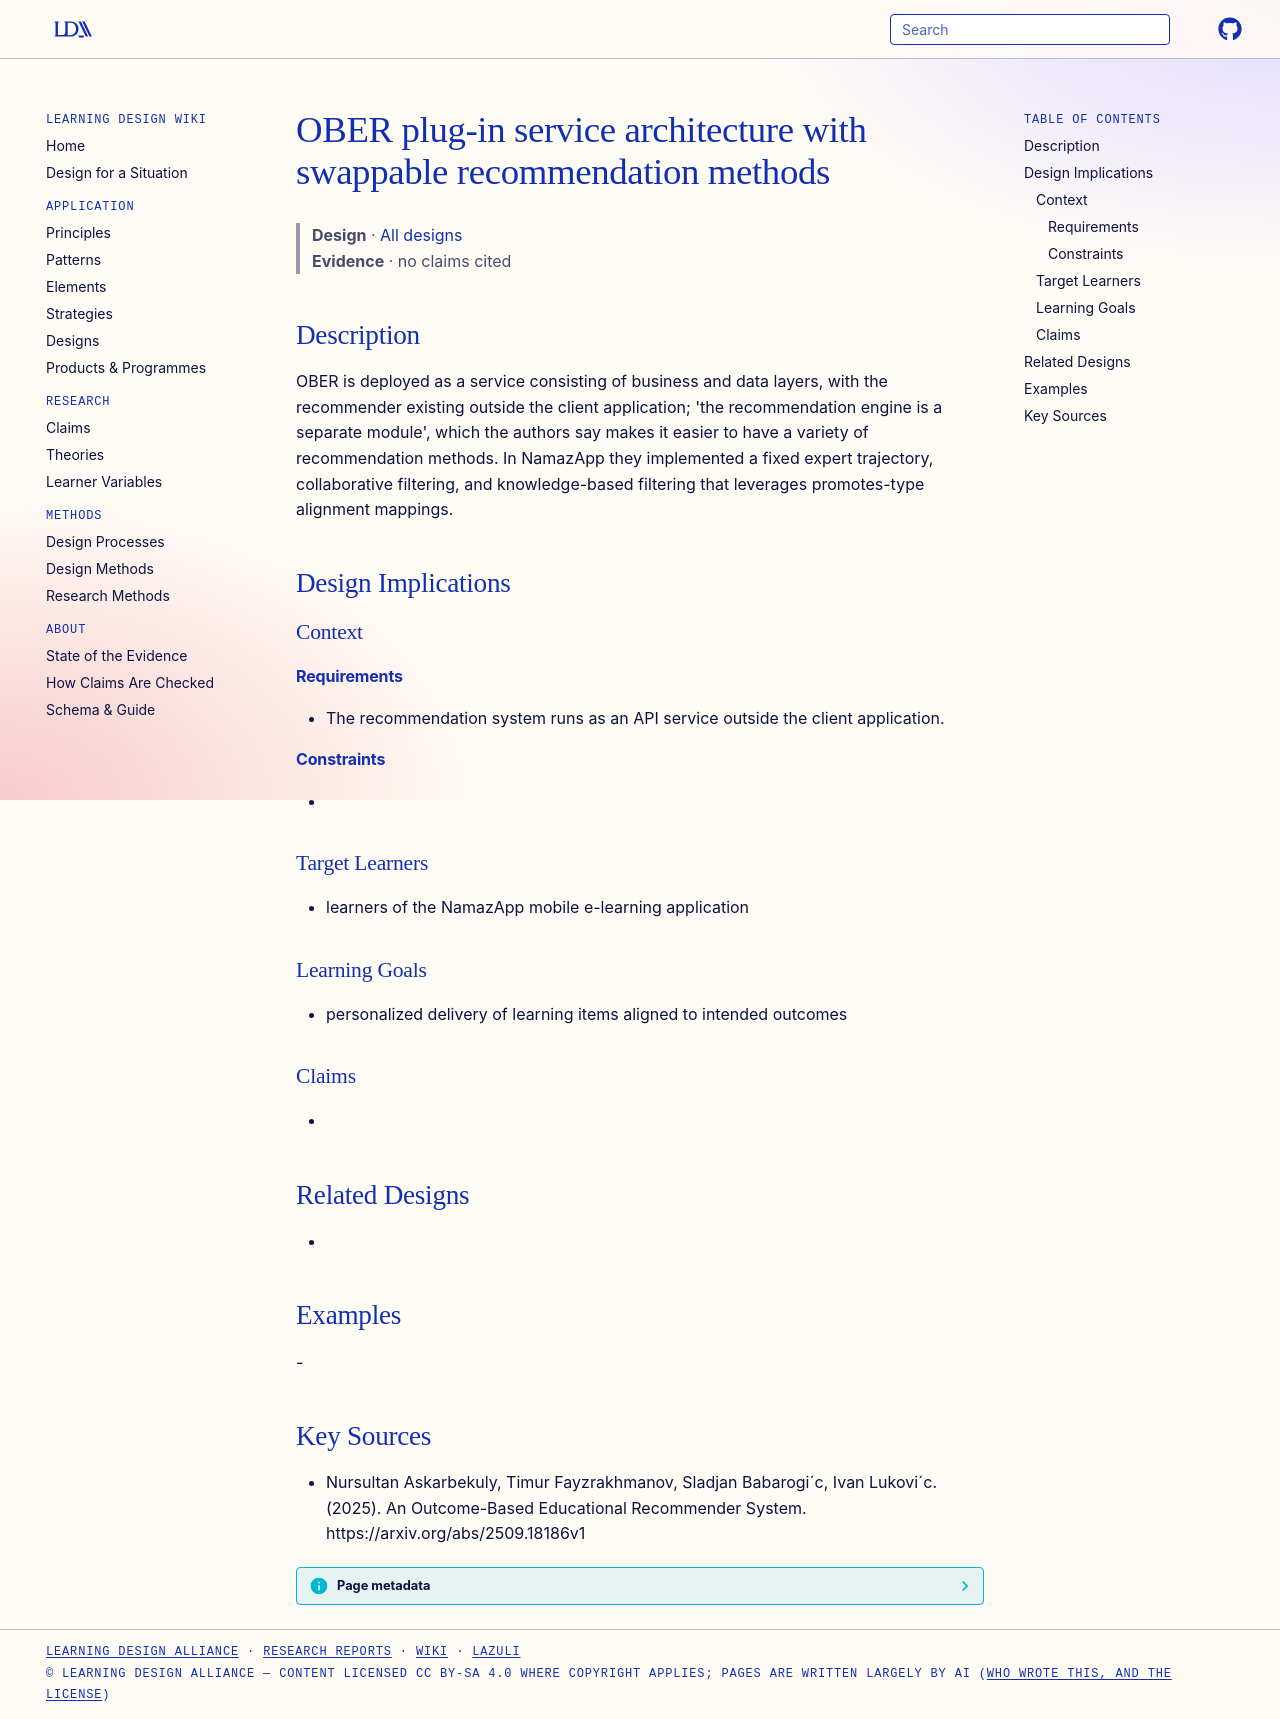

repository: Learning-Design-Alliance/learning-wiki · page: designs/ober-plug-in-recommender-architecture/index.html · generator: mkdocs

---
type: design
id: ober-plug-in-recommender-architecture
title: OBER plug-in service architecture with swappable recommendation methods
description: "OBER is deployed as a service consisting of business and data layers, with the recommender existing outside the client application; 'the recommendation engine is a separate module', which the authors say makes it easi..."
status: review
generated:
  by: "process:settle-candidates"
  at: 2026-11-21
sources:
  - id: nursultan-askarbekuly-2025
    resource: "https://arxiv.org/abs/2509.18186v1"
    title: "Nursultan Askarbekuly, Timur Fayzrakhmanov, Sladjan Babarogi´c, Ivan Lukovi´c. (2025). An Outcome-Based Educational Recommender System. https://arxiv.org/abs/2509.18186v1"
    author: Nursultan Askarbekuly, Timur Fayzrakhmanov, Sladjan Babarogi´c, Ivan Lukovi´c
---

# OBER plug-in service architecture with swappable recommendation methods

> **Design** · [All designs](index.md)
> **Evidence** · no claims cited

## Description
OBER is deployed as a service consisting of business and data layers, with the recommender existing outside the client application; 'the recommendation engine is a separate module', which the authors say makes it easier to have a variety of recommendation methods. In NamazApp they implemented a fixed expert trajectory, collaborative filtering, and knowledge-based filtering that leverages promotes-type alignment mappings.

## Design Implications

### Context
#### Requirements
- The recommendation system runs as an API service outside the client application.
#### Constraints
- 

### Target Learners
- learners of the NamazApp mobile e-learning application

### Learning Goals
- personalized delivery of learning items aligned to intended outcomes

### Claims
- 

## Related Designs
- 

## Examples
-

## Key Sources
- Nursultan Askarbekuly, Timur Fayzrakhmanov, Sladjan Babarogi´c, Ivan Lukovi´c. (2025). An Outcome-Based Educational Recommender System. https://arxiv.org/abs/2509.18186v1
